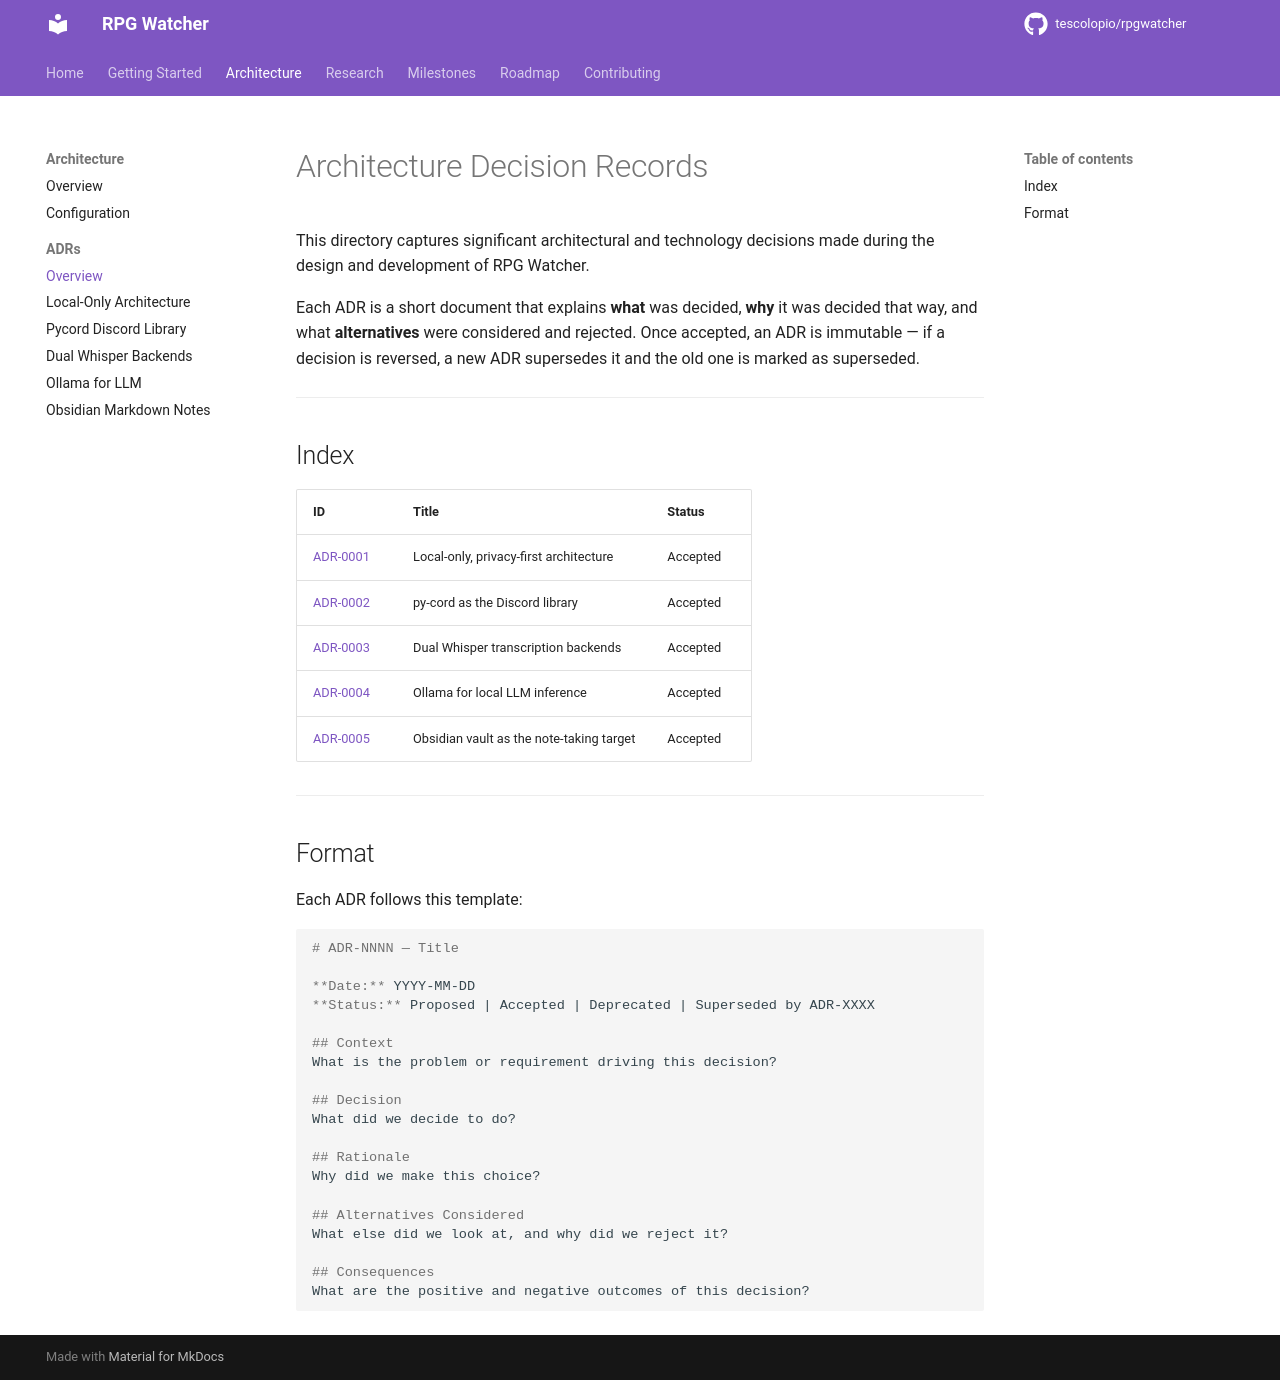

repository: tescolopio/TheWatcher · page: adr/index.html · generator: mkdocs

# Architecture Decision Records

This directory captures significant architectural and technology decisions made during the design and development of RPG Watcher.

Each ADR is a short document that explains **what** was decided, **why** it was decided that way, and what **alternatives** were considered and rejected.  Once accepted, an ADR is immutable — if a decision is reversed, a new ADR supersedes it and the old one is marked as superseded.

---

## Index

| ID | Title | Status |
|----|-------|--------|
| [ADR-0001](0001-local-only-architecture.md) | Local-only, privacy-first architecture | Accepted |
| [ADR-0002](0002-pycord-discord-library.md) | py-cord as the Discord library | Accepted |
| [ADR-0003](0003-dual-whisper-backends.md) | Dual Whisper transcription backends | Accepted |
| [ADR-0004](0004-ollama-for-llm.md) | Ollama for local LLM inference | Accepted |
| [ADR-0005](0005-obsidian-markdown-notes.md) | Obsidian vault as the note-taking target | Accepted |

---

## Format

Each ADR follows this template:

```markdown
# ADR-NNNN — Title

**Date:** YYYY-MM-DD  
**Status:** Proposed | Accepted | Deprecated | Superseded by ADR-XXXX

## Context
What is the problem or requirement driving this decision?

## Decision
What did we decide to do?

## Rationale
Why did we make this choice?

## Alternatives Considered
What else did we look at, and why did we reject it?

## Consequences
What are the positive and negative outcomes of this decision?
```
